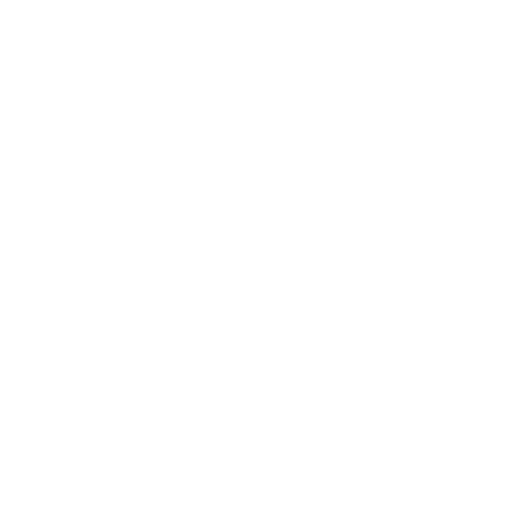
t = 0.00 s
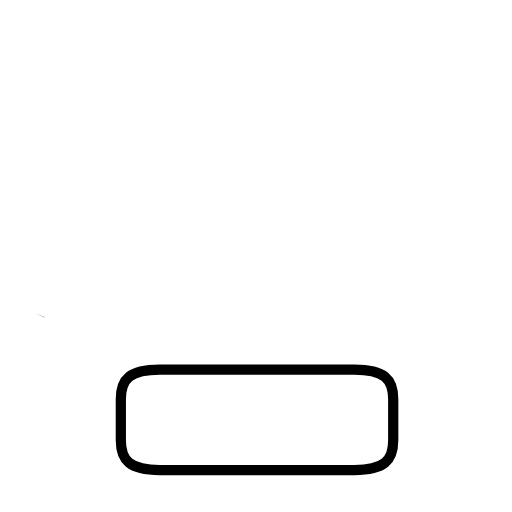
t = 2.05 s
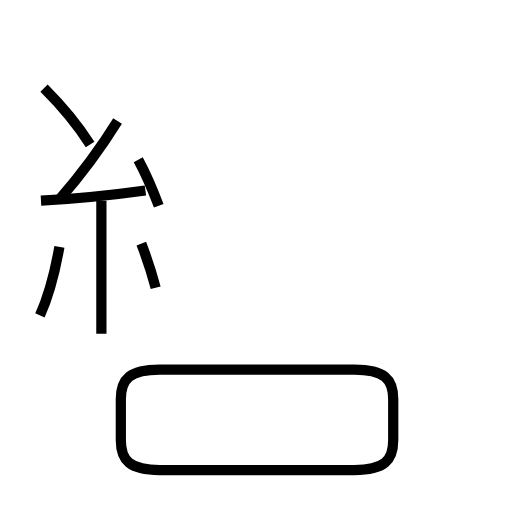
t = 3.74 s
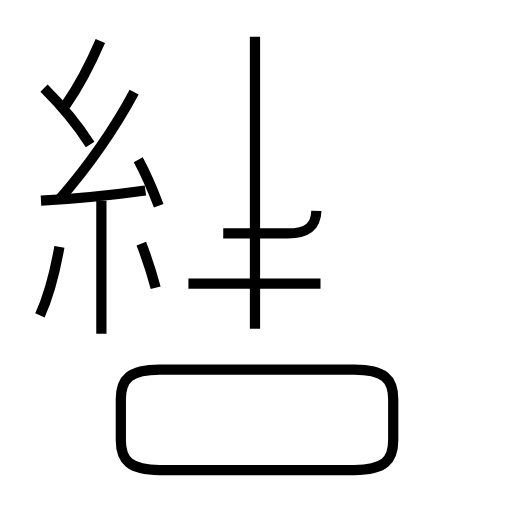
t = 5.61 s
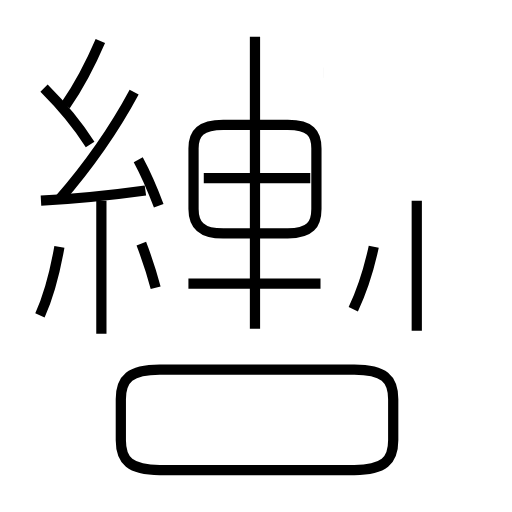
t = 7.43 s
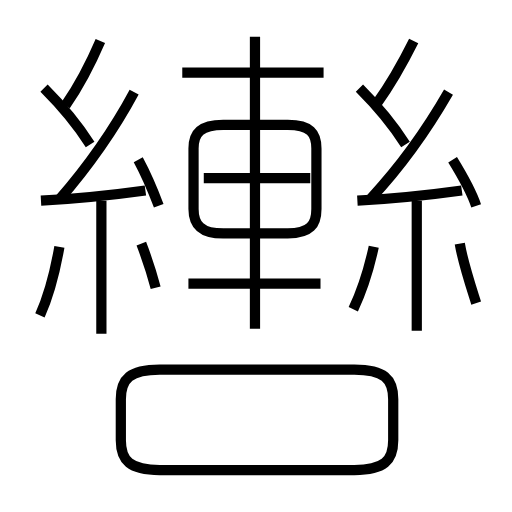
t = 9.30 s

The animated SVG that drew these frames (rendered in a browser with its animation timeline set to each time). Animation: 22 SMIL elements (animate=22); one cycle of 9.30 s.

<?xml version='1.0' encoding='utf-8'?>
<svg viewBox="0.0 -6.0 50.0 50.0" version="1.1" xmlns="http://www.w3.org/2000/svg"><rect x="-1000" y="-1000" width="2000" height="2000" stroke="white" fill="white" /><g style="fill:none;stroke:#000000;stroke-width:1"><path d="M 15.6 1.9 L 34.6 1.9 C 37.5 1.9 38.4 1.0 38.4 -1.0 L 38.4 -5.0 C 38.4 -7.0 37.5 -7.9 34.6 -7.9 L 15.6 -7.9 C 12.7 -7.9 11.8 -7.0 11.8 -5.0 L 11.8 -1.0 C 11.8 1.0 12.7 1.9 15.6 1.9 Z " transform="translate(0.0 38.0)" stroke-dasharray="68.21679799141899" stroke-dashoffset="68.21679799141899"><animate attributeName="stroke-dashoffset" from="68.21679799141899" to="0" dur="2.0465039397425695s" begin="0s" fill="freeze" /></path><path d="M 3.9 -13.2 C 4.8 -15.2 5.4 -17.6 5.8 -19.9 " transform="translate(0.0 38.0)" stroke-dasharray="6.9817121639410775" stroke-dashoffset="6.9817121639410775"><animate attributeName="stroke-dashoffset" from="6.9817121639410775" to="0" dur="0.20945136491823232s" begin="2.0465039397425695s" fill="freeze" /></path><path d="M 9.9 -11.4 L 9.9 -24.4 " transform="translate(0.0 38.0)" stroke-dasharray="12.999999999999998" stroke-dashoffset="12.999999999999998"><animate attributeName="stroke-dashoffset" from="12.999999999999998" to="0" dur="0.38999999999999996s" begin="2.2559553046608016s" fill="freeze" /></path><path d="M 15.2 -15.9 C 14.8 -17.4 14.3 -18.9 13.8 -20.2 " transform="translate(0.0 38.0)" stroke-dasharray="4.524234638621149" stroke-dashoffset="4.524234638621149"><animate attributeName="stroke-dashoffset" from="4.524234638621149" to="0" dur="0.13572703915863446s" begin="2.6459553046608018s" fill="freeze" /></path><path d="M 4.0 -24.4 C 7.6 -24.6 10.6 -24.9 14.2 -25.4 " transform="translate(0.0 38.0)" stroke-dasharray="10.252090947250453" stroke-dashoffset="10.252090947250453"><animate attributeName="stroke-dashoffset" from="10.252090947250453" to="0" dur="0.3075627284175136s" begin="2.781682343819436s" fill="freeze" /></path><path d="M 8.8 -29.9 C 7.4 -32.1 5.7 -34.0 4.3 -35.4 " transform="translate(0.0 38.0)" stroke-dasharray="7.120283052277604" stroke-dashoffset="7.120283052277604"><animate attributeName="stroke-dashoffset" from="7.120283052277604" to="0" dur="0.21360849156832812s" begin="3.0892450722369498s" fill="freeze" /></path><path d="M 15.5 -23.9 C 14.9 -25.5 14.2 -27.1 13.5 -28.4 " transform="translate(0.0 38.0)" stroke-dasharray="4.927959820128512" stroke-dashoffset="4.927959820128512"><animate attributeName="stroke-dashoffset" from="4.927959820128512" to="0" dur="0.14783879460385535s" begin="3.302853563805278s" fill="freeze" /></path><path d="M 5.7 -24.4 C 8.4 -27.5 10.9 -30.9 13.1 -35.0 " transform="translate(0.0 38.0)" stroke-dasharray="12.955421910520993" stroke-dashoffset="12.955421910520993"><animate attributeName="stroke-dashoffset" from="12.955421910520993" to="0" dur="0.38866265731562977s" begin="3.450692358409133s" fill="freeze" /></path><path d="M 31.3 -16.3 L 18.4 -16.3 " transform="translate(0.0 38.0)" stroke-dasharray="12.900000000000002" stroke-dashoffset="12.900000000000002"><animate attributeName="stroke-dashoffset" from="12.900000000000002" to="0" dur="0.38700000000000007s" begin="3.839355015724763s" fill="freeze" /></path><path d="M 6.4 -33.7 C 7.7 -35.6 8.9 -37.9 9.8 -40.0 " transform="translate(0.0 38.0)" stroke-dasharray="7.169590184137624" stroke-dashoffset="7.169590184137624"><animate attributeName="stroke-dashoffset" from="7.169590184137624" to="0" dur="0.2150877055241287s" begin="4.226355015724764s" fill="freeze" /></path><path d="M 24.9 -11.9 L 24.9 -40.4 " transform="translate(0.0 38.0)" stroke-dasharray="28.5" stroke-dashoffset="28.5"><animate attributeName="stroke-dashoffset" from="28.5" to="0" dur="0.855s" begin="4.441442721248892s" fill="freeze" /></path><path d="M 21.8 -21.2 L 28.1 -21.2 C 30.3 -21.2 30.9 -22.1 30.9 -23.6 L 30.9 -29.5 C 30.9 -31.0 30.3 -31.8 28.1 -31.8 L 21.8 -31.8 C 19.6 -31.8 18.9 -31.0 18.9 -29.5 L 18.9 -23.6 C 18.9 -22.1 19.6 -21.2 21.8 -21.2 Z " transform="translate(0.0 38.0)" stroke-dasharray="41.51567683271068" stroke-dashoffset="41.51567683271068"><animate attributeName="stroke-dashoffset" from="41.51567683271068" to="0" dur="1.2454703049813205s" begin="5.2964427212488925s" fill="freeze" /></path><path d="M 30.3 -26.6 L 19.9 -26.6 " transform="translate(0.0 38.0)" stroke-dasharray="10.400000000000002" stroke-dashoffset="10.400000000000002"><animate attributeName="stroke-dashoffset" from="10.400000000000002" to="0" dur="0.31200000000000006s" begin="6.541913026230213s" fill="freeze" /></path><path d="M 34.5 -13.8 C 35.4 -15.7 36.0 -17.6 36.5 -19.9 " transform="translate(0.0 38.0)" stroke-dasharray="6.434227935470988" stroke-dashoffset="6.434227935470988"><animate attributeName="stroke-dashoffset" from="6.434227935470988" to="0" dur="0.19302683806412962s" begin="6.853913026230213s" fill="freeze" /></path><path d="M 40.7 -11.7 L 40.7 -24.4 " transform="translate(0.0 38.0)" stroke-dasharray="12.7" stroke-dashoffset="12.7"><animate attributeName="stroke-dashoffset" from="12.7" to="0" dur="0.38099999999999995s" begin="7.046939864294343s" fill="freeze" /></path><path d="M 31.6 -36.9 L 17.8 -36.9 " transform="translate(0.0 38.0)" stroke-dasharray="13.8" stroke-dashoffset="13.8"><animate attributeName="stroke-dashoffset" from="13.8" to="0" dur="0.414s" begin="7.427939864294343s" fill="freeze" /></path><path d="M 46.5 -14.4 C 45.9 -16.3 45.2 -18.4 44.9 -20.2 " transform="translate(0.0 38.0)" stroke-dasharray="6.021620693139353" stroke-dashoffset="6.021620693139353"><animate attributeName="stroke-dashoffset" from="6.021620693139353" to="0" dur="0.1806486207941806s" begin="7.841939864294343s" fill="freeze" /></path><path d="M 34.9 -24.4 C 38.5 -24.6 41.5 -24.9 45.1 -25.4 " transform="translate(0.0 38.0)" stroke-dasharray="10.252090947250458" stroke-dashoffset="10.252090947250458"><animate attributeName="stroke-dashoffset" from="10.252090947250458" to="0" dur="0.30756272841751375s" begin="8.022588485088523s" fill="freeze" /></path><path d="M 39.6 -29.9 C 38.2 -32.1 36.5 -34.0 35.1 -35.4 " transform="translate(0.0 38.0)" stroke-dasharray="7.120283052277603" stroke-dashoffset="7.120283052277603"><animate attributeName="stroke-dashoffset" from="7.120283052277603" to="0" dur="0.2136084915683281s" begin="8.330151213506037s" fill="freeze" /></path><path d="M 46.5 -23.9 C 46.0 -25.4 45.0 -27.1 44.2 -28.4 " transform="translate(0.0 38.0)" stroke-dasharray="5.0641384331707195" stroke-dashoffset="5.0641384331707195"><animate attributeName="stroke-dashoffset" from="5.0641384331707195" to="0" dur="0.15192415299512158s" begin="8.543759705074365s" fill="freeze" /></path><path d="M 36.2 -24.6 C 39.0 -27.6 41.5 -31.0 43.8 -35.0 " transform="translate(0.0 38.0)" stroke-dasharray="12.909632851361591" stroke-dashoffset="12.909632851361591"><animate attributeName="stroke-dashoffset" from="12.909632851361591" to="0" dur="0.38728898554084773s" begin="8.695683858069486s" fill="freeze" /></path><path d="M 36.8 -33.9 C 38.1 -35.7 39.4 -38.0 40.4 -40.0" transform="translate(0.0 38.0)" stroke-dasharray="7.090186814508216" stroke-dashoffset="7.090186814508216"><animate attributeName="stroke-dashoffset" from="7.090186814508216" to="0" dur="0.21270560443524647s" begin="9.082972843610333s" fill="freeze" /></path></g></svg>
